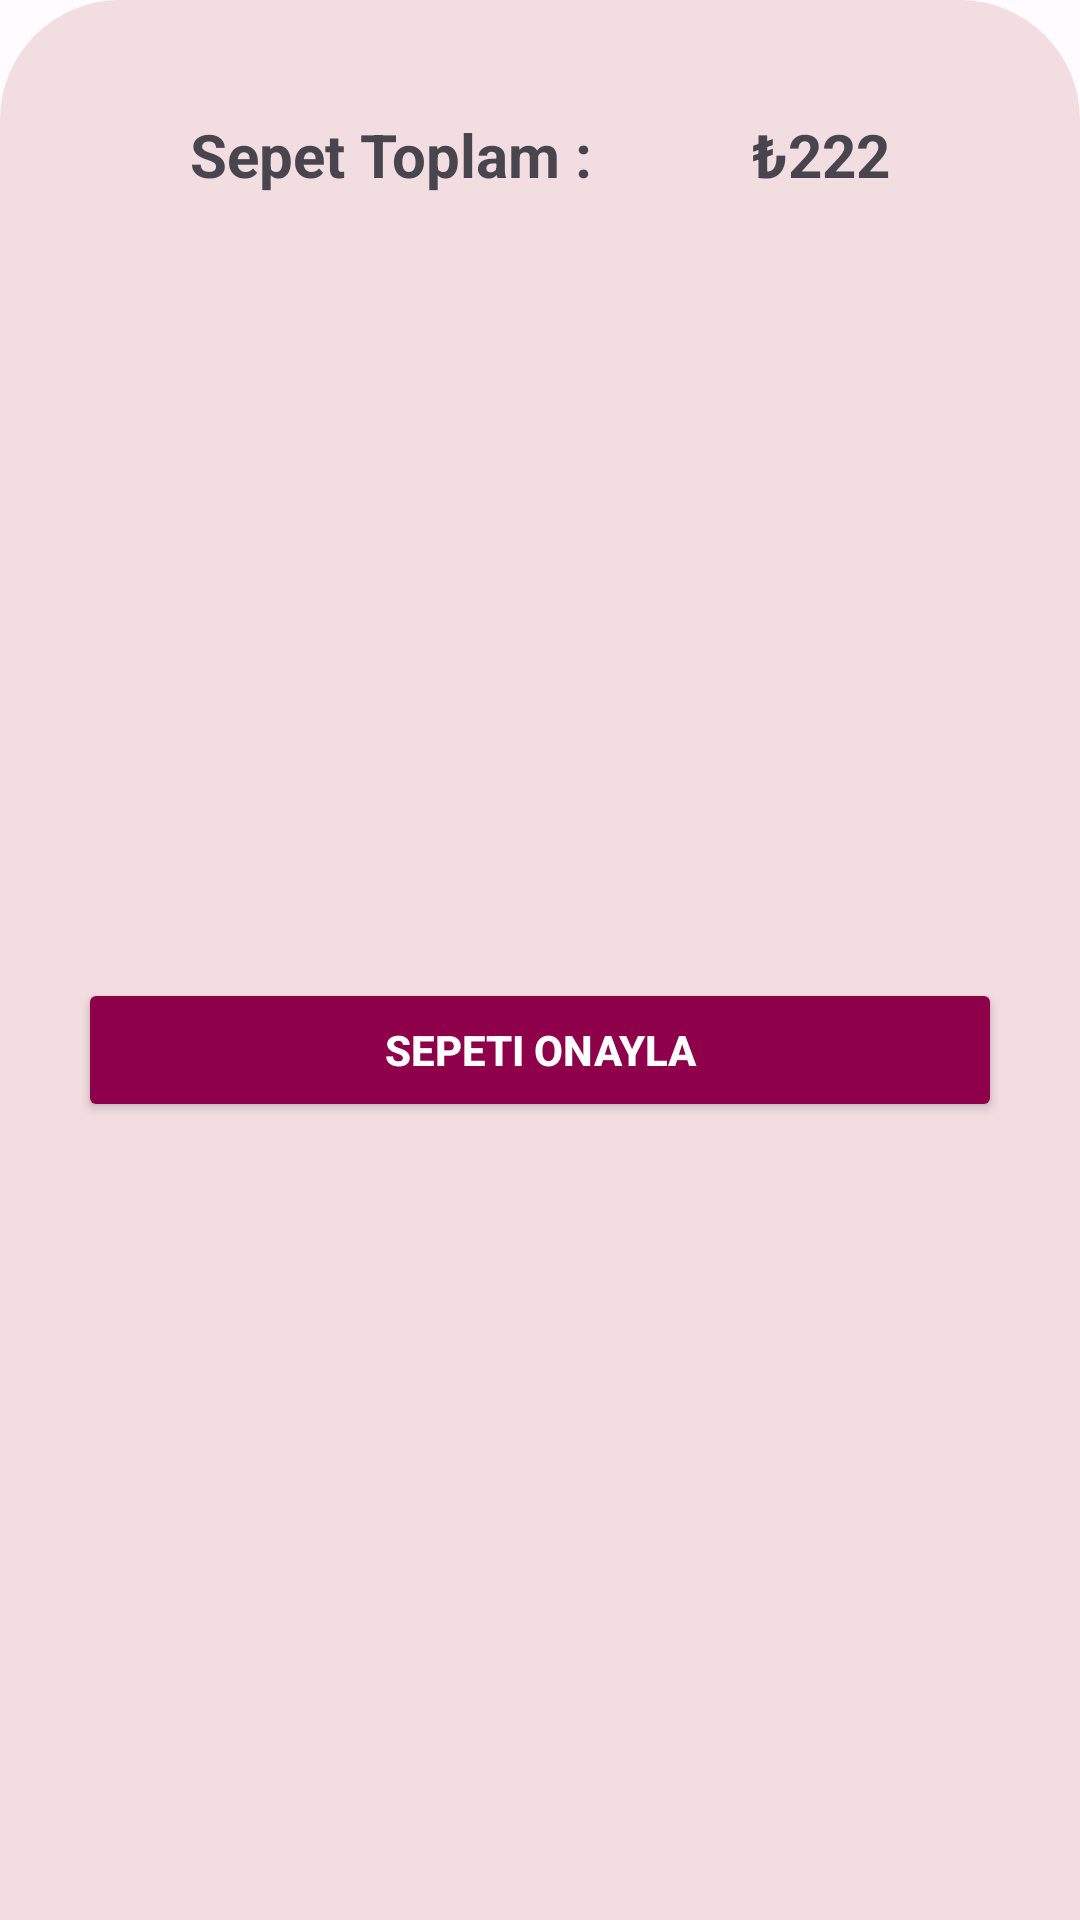

Android layout source for this screen:
<!-- AndroidManifest.xml: application theme Theme.MealExpress -->
<!-- res/layout/fragment_bottom_sheet.xml -->
<?xml version="1.0" encoding="utf-8"?>
<androidx.constraintlayout.widget.ConstraintLayout xmlns:android="http://schemas.android.com/apk/res/android"
    xmlns:app="http://schemas.android.com/apk/res-auto"
    xmlns:tools="http://schemas.android.com/tools"
    android:layout_width="match_parent"
    android:layout_height="wrap_content"
    android:background="@drawable/bottom_sheet_bg"
    tools:context=".ui.fragment.BottomSheetFragment">

    <TextView
        android:id="@+id/textView2"
        android:layout_width="wrap_content"
        android:layout_height="wrap_content"
        android:layout_marginTop="20dp"
        android:text="Sepet Toplam :"
        android:textSize="20dp"
        android:textStyle="bold"
        app:layout_constraintEnd_toStartOf="@+id/textViewToplamFiyat"
        app:layout_constraintHorizontal_bias="0.5"
        app:layout_constraintStart_toStartOf="parent"
        app:layout_constraintTop_toBottomOf="@+id/imageView" />

    <TextView
        android:id="@+id/textViewToplamFiyat"
        android:layout_width="wrap_content"
        android:layout_height="wrap_content"
        android:layout_marginTop="20dp"
        android:text="₺222"
        android:textSize="20dp"
        android:textStyle="bold"
        app:layout_constraintEnd_toEndOf="parent"
        app:layout_constraintHorizontal_bias="0.5"
        app:layout_constraintStart_toEndOf="@+id/textView2"
        app:layout_constraintTop_toBottomOf="@+id/imageView" />

    <Button
        android:id="@+id/buttonSepetiOnayla"
        android:layout_width="0dp"
        android:layout_height="wrap_content"
        android:layout_marginStart="16dp"
        android:layout_marginTop="60dp"
        android:layout_marginEnd="16dp"
        android:backgroundTint="@color/md_theme_dark_primaryContainer"
        android:layout_marginBottom="8dp"
        android:textColor="@color/white"
        android:textStyle="bold"
        android:text="Sepeti Onayla"
        app:layout_constraintBottom_toBottomOf="parent"
        app:layout_constraintEnd_toEndOf="parent"
        app:layout_constraintStart_toStartOf="parent"
        app:layout_constraintTop_toBottomOf="@+id/imageView" />

    <ImageView
        android:id="@+id/imageView"
        android:layout_width="70dp"
        android:layout_height="wrap_content"
        android:layout_marginTop="8dp"
        android:scaleType="centerCrop"
        android:src="@drawable/cizgi"
        app:layout_constraintEnd_toEndOf="parent"
        app:layout_constraintHorizontal_bias="0.5"
        app:layout_constraintStart_toStartOf="parent"
        app:layout_constraintTop_toTopOf="parent" />
</androidx.constraintlayout.widget.ConstraintLayout>
<!-- resources referenced by this layout -->
<resources>
  <color name="md_theme_dark_primaryContainer">#8E004A</color>
  <color name="white">#FFFFFFFF</color>
  <!-- drawable bottom_sheet_bg (drawable) -->
  <?xml version="1.0" encoding="utf-8"?>
  <shape xmlns:android="http://schemas.android.com/apk/res/android">
  
      <solid android:color="@color/md_theme_light_surfaceVariant"/>
  
      <corners
          android:topLeftRadius="40dp"
          android:topRightRadius="40dp" />
  
      <padding
          android:left="10dp"
          android:right="10dp"
          android:bottom="10dp"
          android:top="10dp"/>
  
  
  </shape>
  <style name="Theme.MealExpress" parent="Base.Theme.MealExpress" />
  <color name="md_theme_light_surfaceVariant">#F2DDE1</color>
  <color name="md_theme_light_primary">#AE2562</color>
  <color name="md_theme_light_onPrimary">#FFFFFF</color>
  <color name="md_theme_light_primaryContainer">#FFD9E2</color>
  <color name="md_theme_light_onPrimaryContainer">#3E001D</color>
  <color name="md_theme_light_secondary">#74565F</color>
  <color name="md_theme_light_onSecondary">#FFFFFF</color>
  <color name="md_theme_light_secondaryContainer">#FFD9E2</color>
  <color name="md_theme_light_onSecondaryContainer">#2B151C</color>
  <color name="md_theme_light_tertiary">#7C5635</color>
  <color name="md_theme_light_onTertiary">#FFFFFF</color>
  <color name="md_theme_light_tertiaryContainer">#FFDCC1</color>
  <color name="md_theme_light_onTertiaryContainer">#2E1500</color>
  <color name="md_theme_light_error">#BA1A1A</color>
  <color name="md_theme_light_errorContainer">#FFDAD6</color>
  <color name="md_theme_light_onError">#FFFFFF</color>
  <color name="md_theme_light_onErrorContainer">#410002</color>
  <color name="md_theme_light_background">#FFFBFF</color>
  <color name="md_theme_light_onBackground">#201A1B</color>
  <color name="md_theme_light_surface">#FFFBFF</color>
  <color name="md_theme_light_onSurface">#201A1B</color>
  <color name="md_theme_light_onSurfaceVariant">#514347</color>
  <color name="md_theme_light_outline">#837377</color>
  <color name="md_theme_light_inverseOnSurface">#FAEEEF</color>
  <color name="md_theme_light_inverseSurface">#352F30</color>
  <color name="md_theme_light_inversePrimary">#FFB1C8</color>
</resources>
